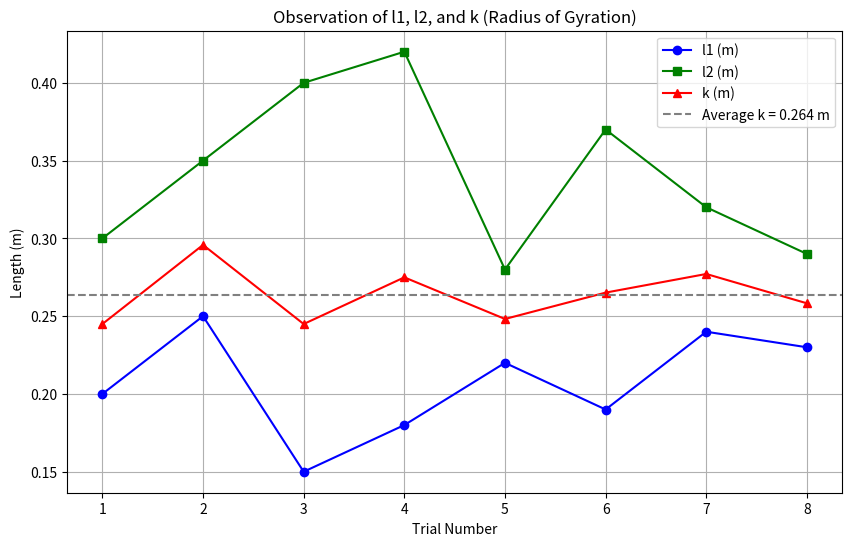
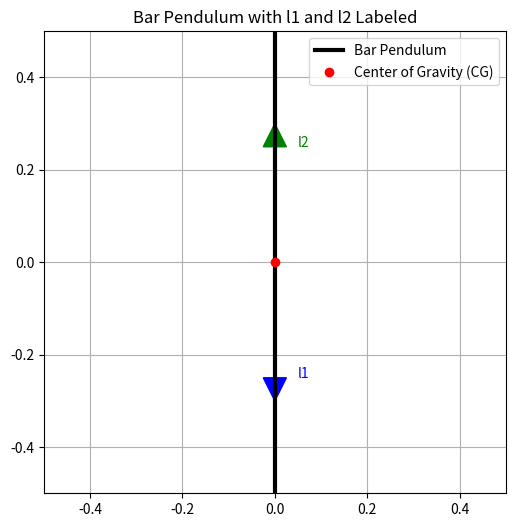

Recreate these plots in Python, in order.
import numpy as np
import matplotlib.pyplot as plt

# Observation data
trials = np.arange(1, 9)
l1 = [0.20, 0.25, 0.15, 0.18, 0.22, 0.19, 0.24, 0.23]  # distances from CG (m)
l2 = [0.30, 0.35, 0.40, 0.42, 0.28, 0.37, 0.32, 0.29]  # distances from CG (m)
k = np.sqrt(np.array(l1) * np.array(l2))  # radius of gyration (m)

# Print Observation Table
print("Observation Table:")
print("{:<6} {:<10} {:<10} {:<10}".format("Trial", "l1 (m)", "l2 (m)", "k (m)"))
for i in range(len(trials)):
    print("{:<6} {:<10.3f} {:<10.3f} {:<10.3f}".format(trials[i], l1[i], l2[i], k[i]))

# Average radius of gyration
k_avg = np.mean(k)
print(f"\nAverage Radius of Gyration: {k_avg:.3f} m")

# Plot Observation Table
plt.figure(figsize=(10, 6))
plt.plot(trials, l1, marker='o', label="l1 (m)", color='blue')
plt.plot(trials, l2, marker='s', label="l2 (m)", color='green')
plt.plot(trials, k, marker='^', label="k (m)", color='red')
plt.axhline(k_avg, color='gray', linestyle='--', label=f"Average k = {k_avg:.3f} m")
plt.xlabel("Trial Number")
plt.ylabel("Length (m)")
plt.title("Observation of l1, l2, and k (Radius of Gyration)")
plt.legend()
plt.grid(True)
plt.show()

# Labeled Diagram of Bar Pendulum
fig, ax = plt.subplots(figsize=(6, 6))
ax.plot([0, 0], [-0.5, 0.5], 'k-', lw=3, label="Bar Pendulum")  # bar pendulum
ax.plot(0, 0, 'ro', label="Center of Gravity (CG)")  # center of gravity
ax.text(0.05, -0.25, "l1", color='blue')
ax.text(0.05, 0.25, "l2", color='green')
ax.arrow(0, 0, 0, -0.25, head_width=0.05, head_length=0.05, fc='blue', ec='blue')  # l1 arrow
ax.arrow(0, 0, 0, 0.25, head_width=0.05, head_length=0.05, fc='green', ec='green')  # l2 arrow
ax.set_xlim(-0.5, 0.5)
ax.set_ylim(-0.5, 0.5)
ax.set_aspect('equal')
ax.set_title("Bar Pendulum with l1 and l2 Labeled")
ax.legend()
plt.grid(True)
plt.show()
